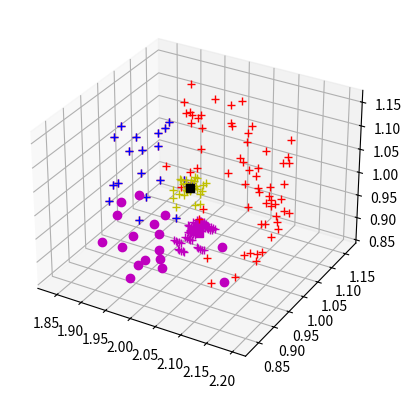

Write Python code to recreate this figure.
import numpy as np

import matplotlib.pyplot as plt
from mpl_toolkits import mplot3d

ax = plt.axes(projection='3d')


def distance(x, y, z):
    return np.sqrt(x ** 2 + y ** 2 + z ** 2)


def make_ball_gaussian(n=100, center=(0.0, 0.0, 0.0), center_std=0.1, radius=1.0):
    points = np.random.randn(3, n)
    points /= np.linalg.norm(points, axis=0)
    points *= radius
    thing = points.copy()
    thing[0] += center[0]
    thing[1] += center[1]
    thing[2] += center[2]
    points[0] = np.random.normal(center[0] + points[0], center_std)
    points[1] = np.random.normal(center[1] + points[1], center_std)
    points[2] = np.random.normal(center[2] + points[2], center_std)
    # ax.plot(points[0], points[1], points[2], 'bo')
    # ax.plot(thing[0], thing[1], thing[2], 'r+')
    # plt.show()
    return points


def get_facing_points(px, py, pz, center=(0.0, 0.0, 0.0), opposite=False):
    center_distance = distance(center[0], center[1], center[2])
    center = np.asarray(center)
    center_normalized = center / np.linalg.norm(center)

    facing_x, facing_y, facing_z = [], [], []
    for i in range(len(px)):
        point_distance = distance(px[i], py[i], pz[i])
        point = np.array([px[i], py[i], pz[i]])
        point_normalized = point / np.linalg.norm(point)
        dot = np.dot(center_normalized, point_normalized)
        if opposite:
            if center_distance < dot * point_distance:
                facing_x.append(px[i])
                facing_y.append(py[i])
                facing_z.append(pz[i])
        else:
            if center_distance > dot * point_distance:
                facing_x.append(px[i])
                facing_y.append(py[i])
                facing_z.append(pz[i])

    return facing_x, facing_y, facing_z


def select(points, n):
    selection = np.random.randint(0, len(points[0]), n)
    ch_x = np.asarray([points[0][s] for s in selection])
    ch_y = np.asarray([points[1][s] for s in selection])
    ch_z = np.asarray([points[2][s] for s in selection])

    return ch_x, ch_y, ch_z


x, y, z, r = 2, 1, 1, 0.15

s_x, s_y, s_z = make_ball_gaussian(n=100, center=(x, y, z), center_std=0.02, radius=r)
facing_x, facing_y, facing_z = get_facing_points(s_x, s_y, s_z, center=(x, y, z))
# o_x, o_y, o_z = get_facing_points(s_x, s_y, s_z, center=(x, y, z), opposite=True)
# o_center = [np.average(o_x), np.average(o_y), np.average(o_z)]

occ_x, occ_y, occ_z = select((facing_x, facing_y, facing_z), 1)
for i in range(len(facing_x)):
    if facing_x[i] == occ_x[0] and facing_y[i] == occ_y[0] and facing_z[i] == occ_z[0]:
        continue
    d = distance(occ_x[0] - facing_x[i], occ_y[0] - facing_y[i], occ_z[0] - facing_z[i])
    print(d)
    if 0.15 > d:
        print('asdf')
        occ_x = np.append(occ_x, facing_x[i])
        occ_y = np.append(occ_y, facing_y[i])
        occ_z = np.append(occ_z, facing_z[i])
print(occ_x)

guess_center = np.asarray([np.average(facing_x), np.average(facing_y), np.average(facing_z)])
guess_occ_center = np.asarray([np.average(occ_x), np.average(occ_y), np.average(occ_z)])
delta_center = (guess_center * (r / 2)) / np.linalg.norm(guess_center)
delta_occ_center = (guess_occ_center * (r / 2)) / np.linalg.norm(guess_occ_center)
guess_center += delta_center
guess_occ_center += delta_occ_center
# ch_x, ch_y, ch_z = select((facing_x, facing_y, facing_z), 3)
de_x, de_y, de_z = [], [], []
for i in range(len(facing_x)):
    dx = facing_x[i] - guess_center[0]
    dy = facing_y[i] - guess_center[1]
    dz = facing_z[i] - guess_center[2]
    est_r = distance(dx, dy, dz)
    delta_r = est_r - r
    dv = np.asarray([dx, dy, dz])
    dv = (dv * delta_r) / np.linalg.norm(dv)
    dv += guess_center
    # print(dv)
    de_x.append(dv[0])
    de_y.append(dv[1])
    de_z.append(dv[2])

second_guess_occ_center = guess_occ_center
for i in range(5):
    deo_x, deo_y, deo_z = [], [], []
    for i in range(len(occ_x)):
        dx = occ_x[i] - guess_center[0]
        dy = occ_y[i] - guess_center[1]
        dz = occ_z[i] - guess_center[2]
        est_r = distance(dx, dy, dz)
        delta_r = est_r - r
        dv = np.asarray([dx, dy, dz])
        dv = (dv * delta_r) / np.linalg.norm(dv)
        dv += second_guess_occ_center
        # print(dv)
        deo_x.append(dv[0])
        deo_y.append(dv[1])
        deo_z.append(dv[2])

    second_guess_occ_center = np.asarray([np.average(deo_x), np.average(deo_y), np.average(deo_z)])
    ax.plot(deo_x, deo_y, deo_z, 'm+')
    ax.plot(second_guess_occ_center[0], second_guess_occ_center[1], second_guess_occ_center[2], 'm*')

second_guess_center = np.asarray([np.average(de_x), np.average(de_y), np.average(de_z)])


ax.plot(s_x, s_y, s_z, 'r+')
ax.plot(facing_x, facing_y, facing_z, 'b+')
ax.plot(de_x, de_y, de_z, 'y+')
# ax.plot(deo_x, deo_y, deo_z, 'm+')
ax.plot(occ_x, occ_y, occ_z, 'mo')
# ax.plot(guess_center[0], guess_center[1], guess_center[2], 'ks')
ax.plot(second_guess_center[0], second_guess_center[1], second_guess_center[2], 'ks')
ax.plot(second_guess_occ_center[0], second_guess_occ_center[1], second_guess_occ_center[2], 'ms')
# ax.plot(second_guess_occ_center[0], second_guess_occ_center[1], second_guess_occ_center[2], 'ms')
plt.show()

# print(np.average(ds))
